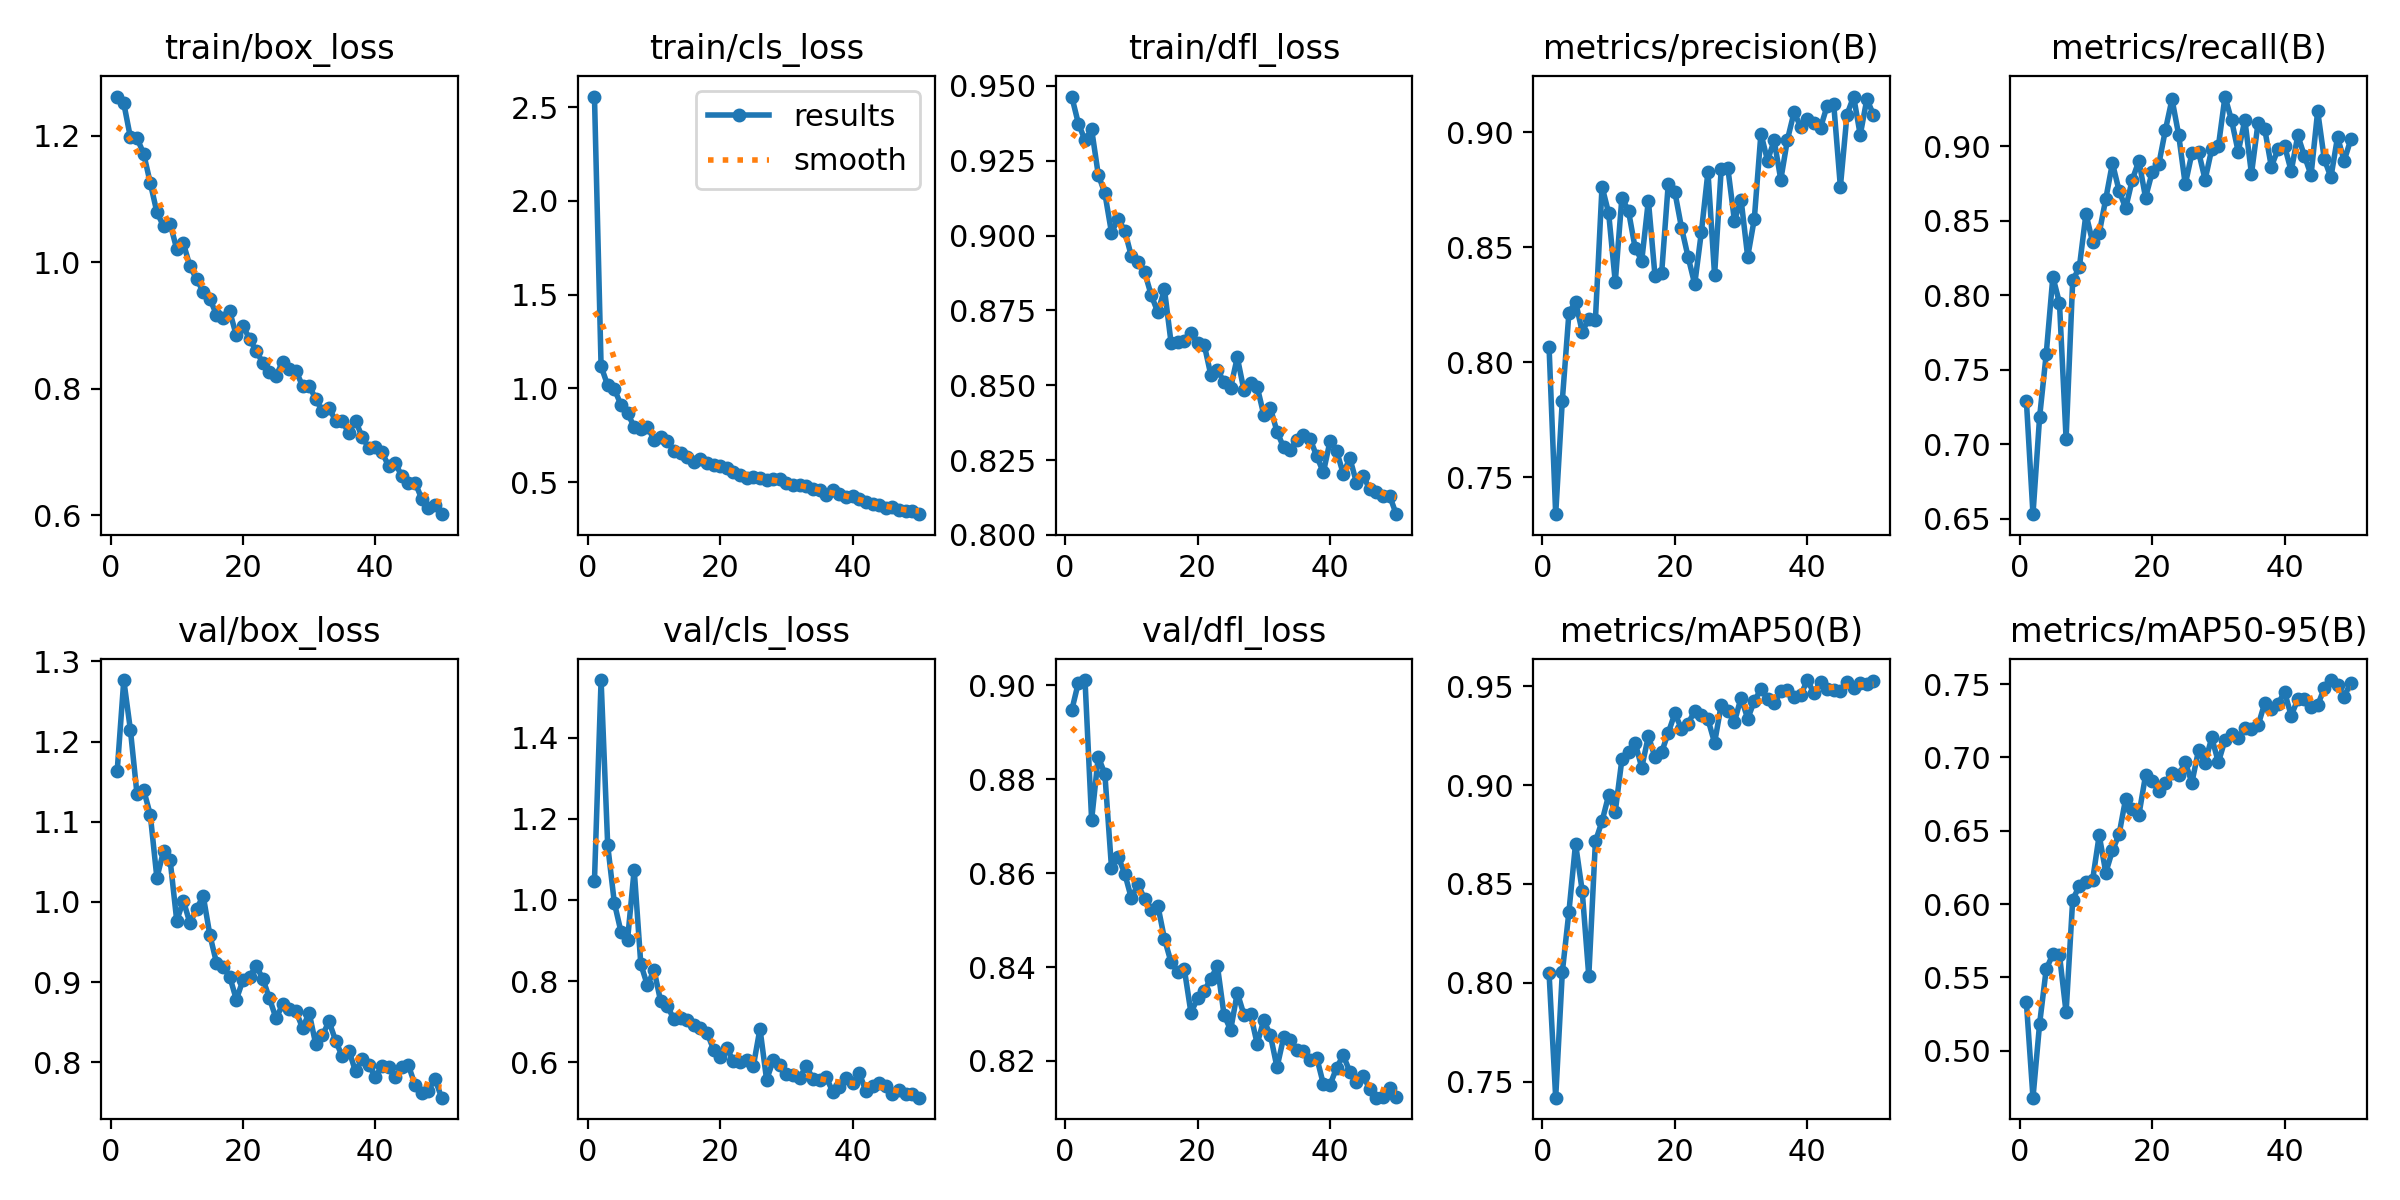

The data file committed next to this chart (first rows):
epoch, time, train/box_loss, train/cls_loss, train/dfl_loss, metrics/precision(B), metrics/recall(B), metrics/mAP50(B), metrics/mAP50-95(B), val/box_loss, val/cls_loss, val/dfl_loss, lr/pg0, lr/pg1, lr/pg2
1, 375.8, 1.262, 2.557, 0.9465, 0.8066, 0.7293, 0.8049, 0.5329, 1.163, 1.048, 0.8947, 0.0006635, 0.0006635, 0.0006635
2, 719.3, 1.252, 1.118, 0.9374, 0.7338, 0.6531, 0.742, 0.4679, 1.277, 1.543, 0.9006, 0.001304, 0.001304, 0.001304
3, 1077, 1.198, 1.016, 0.9319, 0.7833, 0.7183, 0.8054, 0.5183, 1.215, 1.135, 0.9012, 0.001918, 0.001918, 0.001918
4, 1397, 1.197, 0.9962, 0.9355, 0.8214, 0.7607, 0.836, 0.5557, 1.134, 0.993, 0.8714, 0.001881, 0.001881, 0.001881
5, 1718, 1.172, 0.9134, 0.9204, 0.8263, 0.8124, 0.8703, 0.5656, 1.14, 0.9218, 0.8848, 0.001842, 0.001842, 0.001842
6, 2041, 1.126, 0.8675, 0.9141, 0.8133, 0.7949, 0.8467, 0.5654, 1.109, 0.9021, 0.8811, 0.001802, 0.001802, 0.001802
7, 2364, 1.079, 0.7954, 0.901, 0.8187, 0.7037, 0.8035, 0.5261, 1.03, 1.075, 0.8612, 0.001762, 0.001762, 0.001762
8, 2683, 1.057, 0.781, 0.9055, 0.8185, 0.81, 0.8715, 0.603, 1.063, 0.8417, 0.8635, 0.001723, 0.001723, 0.001723
9, 2997, 1.061, 0.7944, 0.9017, 0.8764, 0.8188, 0.8817, 0.6122, 1.052, 0.7893, 0.8599, 0.001683, 0.001683, 0.001683
10, 3309, 1.021, 0.7269, 0.8931, 0.8649, 0.8546, 0.8949, 0.6148, 0.9766, 0.8273, 0.8547, 0.001644, 0.001644, 0.001644
11, 3651, 1.03, 0.7411, 0.8913, 0.8348, 0.8358, 0.8866, 0.6161, 1.001, 0.7497, 0.8576, 0.001604, 0.001604, 0.001604
12, 3959, 0.9935, 0.7217, 0.8878, 0.8716, 0.8416, 0.9129, 0.6469, 0.9735, 0.7383, 0.8545, 0.001564, 0.001564, 0.001564
13, 4271, 0.9737, 0.6678, 0.8801, 0.8658, 0.8649, 0.9168, 0.6214, 0.9914, 0.7061, 0.8523, 0.001525, 0.001525, 0.001525
14, 4577, 0.9532, 0.6537, 0.8744, 0.8497, 0.8887, 0.9214, 0.6365, 1.007, 0.7089, 0.8531, 0.001485, 0.001485, 0.001485
15, 4884, 0.9427, 0.6356, 0.882, 0.8442, 0.8703, 0.9088, 0.6474, 0.9589, 0.7029, 0.846, 0.001446, 0.001446, 0.001446
16, 5197, 0.917, 0.6062, 0.8642, 0.8703, 0.8585, 0.9247, 0.6719, 0.9242, 0.6919, 0.841, 0.001406, 0.001406, 0.001406
17, 5510, 0.9127, 0.6212, 0.8645, 0.8376, 0.8776, 0.9141, 0.6646, 0.9191, 0.6835, 0.839, 0.001366, 0.001366, 0.001366
18, 5830, 0.9224, 0.6019, 0.8647, 0.8386, 0.8903, 0.9166, 0.6609, 0.9069, 0.6723, 0.8396, 0.001327, 0.001327, 0.001327
19, 6147, 0.8843, 0.589, 0.8675, 0.8775, 0.8656, 0.9263, 0.6877, 0.8783, 0.6308, 0.8303, 0.001287, 0.001287, 0.001287
20, 6460, 0.899, 0.5887, 0.8641, 0.874, 0.8826, 0.9361, 0.6841, 0.9025, 0.6116, 0.8333, 0.001248, 0.001248, 0.001248
21, 6778, 0.8792, 0.5747, 0.8636, 0.8586, 0.8879, 0.9284, 0.6772, 0.9069, 0.6339, 0.8348, 0.001208, 0.001208, 0.001208
22, 7088, 0.8597, 0.5532, 0.8535, 0.8458, 0.911, 0.931, 0.6826, 0.9203, 0.6023, 0.8376, 0.001168, 0.001168, 0.001168
23, 7393, 0.8411, 0.5401, 0.8552, 0.8339, 0.9316, 0.9374, 0.6891, 0.9041, 0.5991, 0.8402, 0.001129, 0.001129, 0.001129
24, 7698, 0.8271, 0.5213, 0.851, 0.8565, 0.9078, 0.9356, 0.6879, 0.8797, 0.6057, 0.8298, 0.001089, 0.001089, 0.001089
25, 8004, 0.8207, 0.5289, 0.8492, 0.8828, 0.8744, 0.9332, 0.6966, 0.8549, 0.5906, 0.8266, 0.00105, 0.00105, 0.00105
26, 8310, 0.8429, 0.523, 0.8593, 0.8378, 0.8952, 0.9213, 0.6827, 0.8722, 0.6824, 0.8345, 0.00101, 0.00101, 0.00101
27, 8613, 0.831, 0.5101, 0.8484, 0.884, 0.8965, 0.9404, 0.7047, 0.8669, 0.5564, 0.8299, 0.0009704, 0.0009704, 0.0009704
28, 8918, 0.8287, 0.5179, 0.8506, 0.8845, 0.8776, 0.9373, 0.6964, 0.8639, 0.604, 0.83, 0.0009308, 0.0009308, 0.0009308
29, 9224, 0.8044, 0.5144, 0.8495, 0.8615, 0.8982, 0.9318, 0.7136, 0.8428, 0.5938, 0.8237, 0.0008912, 0.0008912, 0.0008912
30, 9531, 0.8046, 0.4969, 0.8402, 0.8708, 0.8999, 0.9442, 0.6966, 0.8616, 0.5718, 0.8287, 0.0008516, 0.0008516, 0.0008516
31, 9840, 0.784, 0.4856, 0.8424, 0.8458, 0.9334, 0.9335, 0.7118, 0.8223, 0.5693, 0.8255, 0.000812, 0.000812, 0.000812
32, 10154, 0.7641, 0.4862, 0.8345, 0.8623, 0.9173, 0.9424, 0.7157, 0.8337, 0.5619, 0.8186, 0.0007724, 0.0007724, 0.0007724
33, 10463, 0.7701, 0.4813, 0.8292, 0.8995, 0.8963, 0.9485, 0.7131, 0.851, 0.5903, 0.825, 0.0007328, 0.0007328, 0.0007328
34, 10771, 0.7491, 0.4624, 0.8284, 0.8877, 0.9178, 0.9435, 0.72, 0.8269, 0.5581, 0.8245, 0.0006932, 0.0006932, 0.0006932
35, 11083, 0.7483, 0.4592, 0.8316, 0.8965, 0.8815, 0.9413, 0.7196, 0.8073, 0.557, 0.8223, 0.0006536, 0.0006536, 0.0006536
36, 11398, 0.7301, 0.4321, 0.8335, 0.8794, 0.9159, 0.9473, 0.7218, 0.8147, 0.563, 0.8222, 0.000614, 0.000614, 0.000614
37, 11712, 0.7496, 0.4569, 0.832, 0.8968, 0.9116, 0.9481, 0.737, 0.7888, 0.5266, 0.8201, 0.0005744, 0.0005744, 0.0005744
38, 12026, 0.7238, 0.4357, 0.8263, 0.9087, 0.8864, 0.9447, 0.7328, 0.8036, 0.5376, 0.8207, 0.0005348, 0.0005348, 0.0005348
39, 14213, 0.7066, 0.4204, 0.8209, 0.9025, 0.8979, 0.9452, 0.7364, 0.7968, 0.5608, 0.8151, 0.0004952, 0.0004952, 0.0004952
40, 14694, 0.7085, 0.4248, 0.8313, 0.9056, 0.9003, 0.953, 0.7446, 0.7817, 0.5477, 0.8149, 0.0004556, 0.0004556, 0.0004556
41, 16525, 0.6995, 0.4104, 0.8281, 0.904, 0.8834, 0.9464, 0.7285, 0.7956, 0.5729, 0.8185, 0.000416, 0.000416, 0.000416
42, 16830, 0.6778, 0.3962, 0.8205, 0.902, 0.9073, 0.9522, 0.7396, 0.7936, 0.5283, 0.8212, 0.0003764, 0.0003764, 0.0003764
43, 17134, 0.6831, 0.3826, 0.8257, 0.9115, 0.8935, 0.9487, 0.74, 0.7811, 0.54, 0.8177, 0.0003368, 0.0003368, 0.0003368
44, 17450, 0.6613, 0.3804, 0.8175, 0.9121, 0.8808, 0.948, 0.7346, 0.7938, 0.5479, 0.8154, 0.0002972, 0.0002972, 0.0002972
45, 17750, 0.6505, 0.3646, 0.8197, 0.8763, 0.9236, 0.9473, 0.7355, 0.796, 0.5414, 0.8168, 0.0002576, 0.0002576, 0.0002576
46, 18054, 0.6516, 0.3667, 0.8154, 0.9077, 0.8914, 0.952, 0.7473, 0.7716, 0.5212, 0.8141, 0.000218, 0.000218, 0.000218
47, 18360, 0.626, 0.3518, 0.8142, 0.9156, 0.8792, 0.9491, 0.7528, 0.7619, 0.5315, 0.8122, 0.0001784, 0.0001784, 0.0001784
48, 18668, 0.6109, 0.3446, 0.8131, 0.8989, 0.9062, 0.9514, 0.7491, 0.7648, 0.5201, 0.8124, 0.0001388, 0.0001388, 0.0001388
49, 18973, 0.6165, 0.3456, 0.8132, 0.9145, 0.8903, 0.9508, 0.7414, 0.7795, 0.5216, 0.8143, 9.92e-05, 9.92e-05, 9.92e-05
50, 19280, 0.6016, 0.3293, 0.8069, 0.9077, 0.9046, 0.9525, 0.7509, 0.7559, 0.5123, 0.8122, 5.96e-05, 5.96e-05, 5.96e-05
